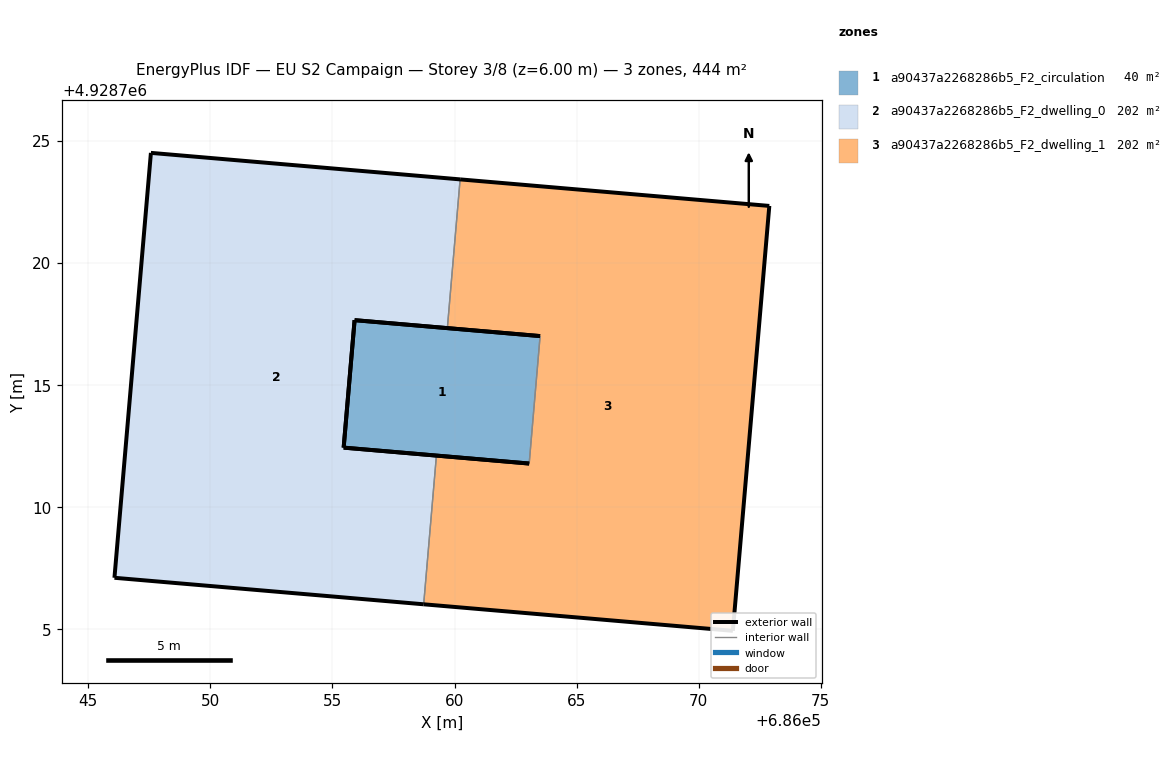
=== STOREY PLAN SPEC (per zone: floor XY polygon, exterior-wall plan segments, windows/doors) ===
zone 1: a90437a2268286b5_F2_circulation  (40.0 m²)
  floor: (686063.06, 4928711.79) (686063.51, 4928717.01) (686055.91, 4928717.67) (686055.46, 4928712.44)
  exterior wall: (686055.91, 4928717.67) – (686063.51, 4928717.01)  [7.6 m]
  exterior wall: (686063.06, 4928711.79) – (686055.46, 4928712.44)  [7.6 m]
  exterior wall: (686055.46, 4928712.44) – (686055.91, 4928717.67)  [5.2 m]
  interior walls: 1
zone 2: a90437a2268286b5_F2_dwelling_0  (202.1 m²)
  floor: (686058.74, 4928706.03) (686059.26, 4928712.12) (686055.46, 4928712.44) (686055.91, 4928717.67) (686059.71, 4928717.34) (686060.23, 4928723.43) (686047.56, 4928724.52) (686046.07, 4928707.11)
  exterior wall: (686047.56, 4928724.52) – (686060.23, 4928723.43)  [12.7 m]
  exterior wall: (686059.71, 4928717.34) – (686055.91, 4928717.67)  [3.8 m]
  exterior wall: (686055.46, 4928712.44) – (686059.26, 4928712.12)  [3.8 m]
  exterior wall: (686058.74, 4928706.03) – (686046.07, 4928707.11)  [12.7 m]
  exterior wall: (686046.07, 4928707.11) – (686047.56, 4928724.52)  [17.5 m]
  exterior wall: (686055.91, 4928717.67) – (686055.46, 4928712.44)  [5.2 m]
  interior walls: 2
zone 3: a90437a2268286b5_F2_dwelling_1  (202.1 m²)
  floor: (686071.40, 4928704.94) (686072.90, 4928722.35) (686060.23, 4928723.43) (686059.71, 4928717.34) (686063.51, 4928717.01) (686063.06, 4928711.79) (686059.26, 4928712.12) (686058.74, 4928706.03)
  exterior wall: (686059.26, 4928712.12) – (686063.06, 4928711.79)  [3.8 m]
  exterior wall: (686063.51, 4928717.01) – (686059.71, 4928717.34)  [3.8 m]
  exterior wall: (686060.23, 4928723.43) – (686072.90, 4928722.35)  [12.7 m]
  exterior wall: (686072.90, 4928722.35) – (686071.40, 4928704.94)  [17.5 m]
  exterior wall: (686071.40, 4928704.94) – (686058.74, 4928706.03)  [12.7 m]
  interior walls: 3

=== DERIVED (storey summary) ===
Building: EU S2 Campaign
Storey: 3 of 8  (floor level z = 6.00 m)
Storey gross floor area: 444.2 m²
Zones on this storey: 3
  - a90437a2268286b5_F2_circulation: floor 40.0 m²; exterior wall 20.5 m (61.5 m²); WWR 0.0%
  - a90437a2268286b5_F2_dwelling_0: floor 202.1 m²; exterior wall 55.8 m (167.3 m²); WWR 0.0%
  - a90437a2268286b5_F2_dwelling_1: floor 202.1 m²; exterior wall 50.5 m (151.6 m²); WWR 0.0%
Zone adjacency (shared interzone walls):
  - a90437a2268286b5_F2_circulation ↔ a90437a2268286b5_F2_dwelling_1
  - a90437a2268286b5_F2_dwelling_0 ↔ a90437a2268286b5_F2_dwelling_1